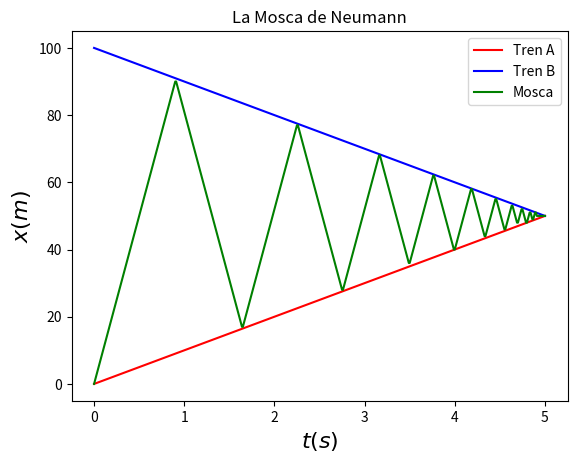

The matplotlib source for this figure:
import matplotlib.pyplot as plt
from pylab import*
Tmax= 50.   #----Tiempo máximo para el experimento virtual
DeltaT=0.01 #----Incremento temporal MUR si es muy pequeño se filtra
va,vb,vm=10.,-10.,100.
#----Por esto otro-----
T,XA,XB,XM=[],[],[],[]
#---Variables
t,xa,xb,xm=0.,0.,100.,0.
Cont=0
while t<= Tmax:
  T.append(t)
  XA.append(xa)
  XB.append(xb)
  XM.append(xm)
  xa=xa+va*DeltaT
  xb=xb+vb*DeltaT
  xm=xm+vm*DeltaT
  if xm>=xb:
    vm=-vm
    xm=xm+vm*DeltaT
    #Cont=Cont+1
  if xm<=xa:
    vm=-vm
    xm=xm+vm*DeltaT
    Cont=Cont+1
  if xa>=xb:break
  t=t+DeltaT

print("Número de choques",Cont)
#---Graficas de posición vs tiempo
plot(T,XA,color="red",label='Tren A')
plot(T,XB,color="blue",label='Tren B')
plot(T,XM,color="green",label='Mosca')
plt.grid(False)
#plt.ylim(0,800)  # rango
#plt.xlim(0,7)  # rango
plt.legend(loc='upper right')  #---lower center, lower right, upper left
ylabel('$x(m)$',fontsize=16)
xlabel('$t(s)$',fontsize=16)
title('La Mosca de Neumann')
show()

